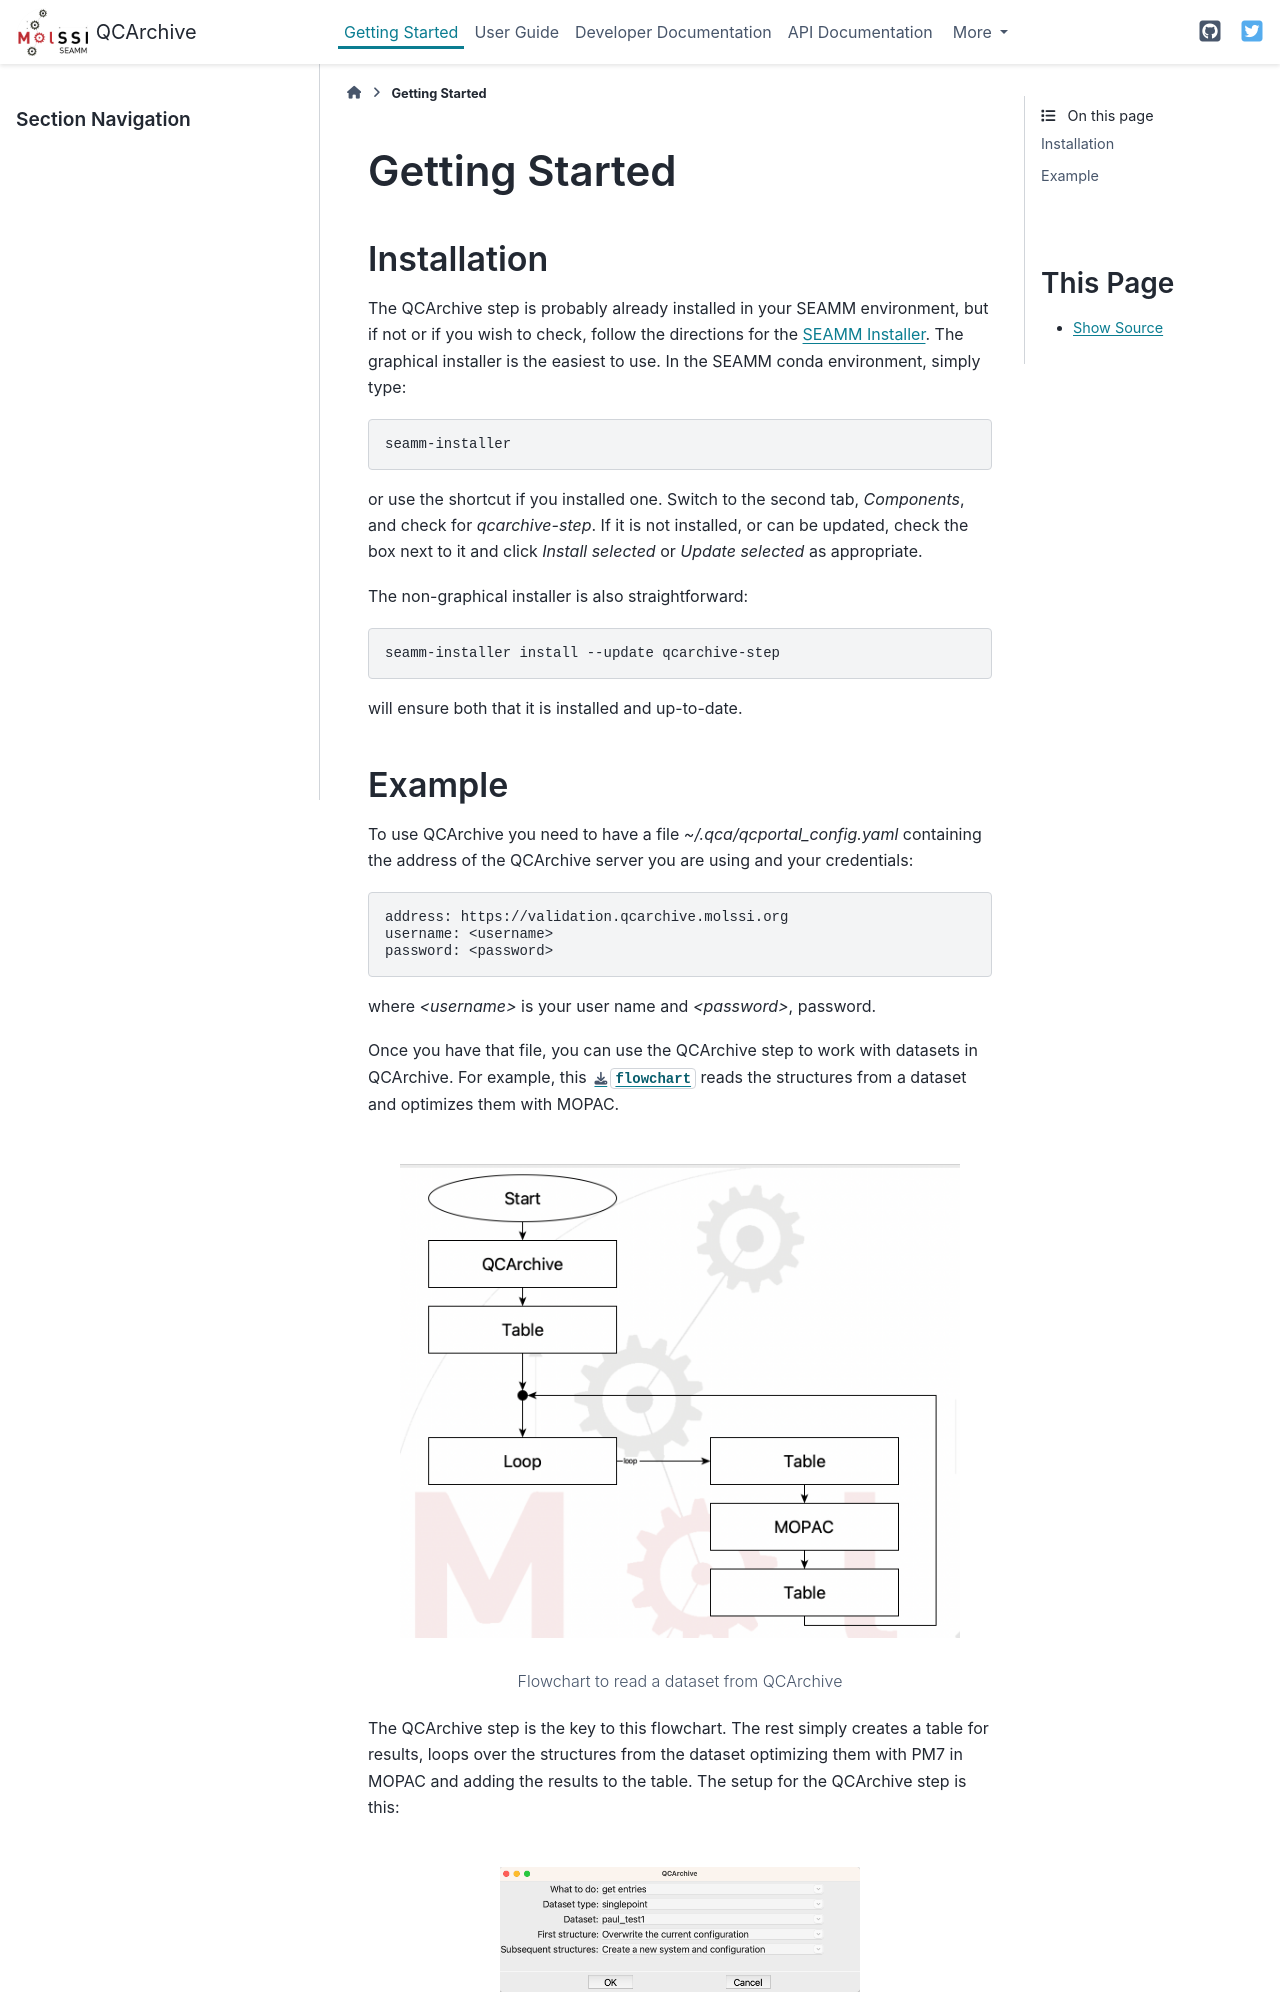

repository: molssi-seamm/qcarchive_step · page: getting_started/index.html · generator: sphinx

.. _getting_started:

***************
Getting Started
***************

Installation
============
The QCArchive step is probably already installed in your SEAMM
environment, but if not or if you wish to check, follow the directions for the `SEAMM
Installer`_. The graphical installer is the easiest to use. In the SEAMM conda
environment, simply type:: 

  seamm-installer

or use the shortcut if you installed one. Switch to the second tab, `Components`, and
check for `qcarchive-step`. If it is not installed, or
can be updated, check the box next to it and click `Install selected` or `Update
selected` as appropriate.

The non-graphical installer is also straightforward::

  seamm-installer install --update qcarchive-step

will ensure both that it is installed and up-to-date.

.. _SEAMM Installer: https://molssi-seamm.github.io/installation/index.html
